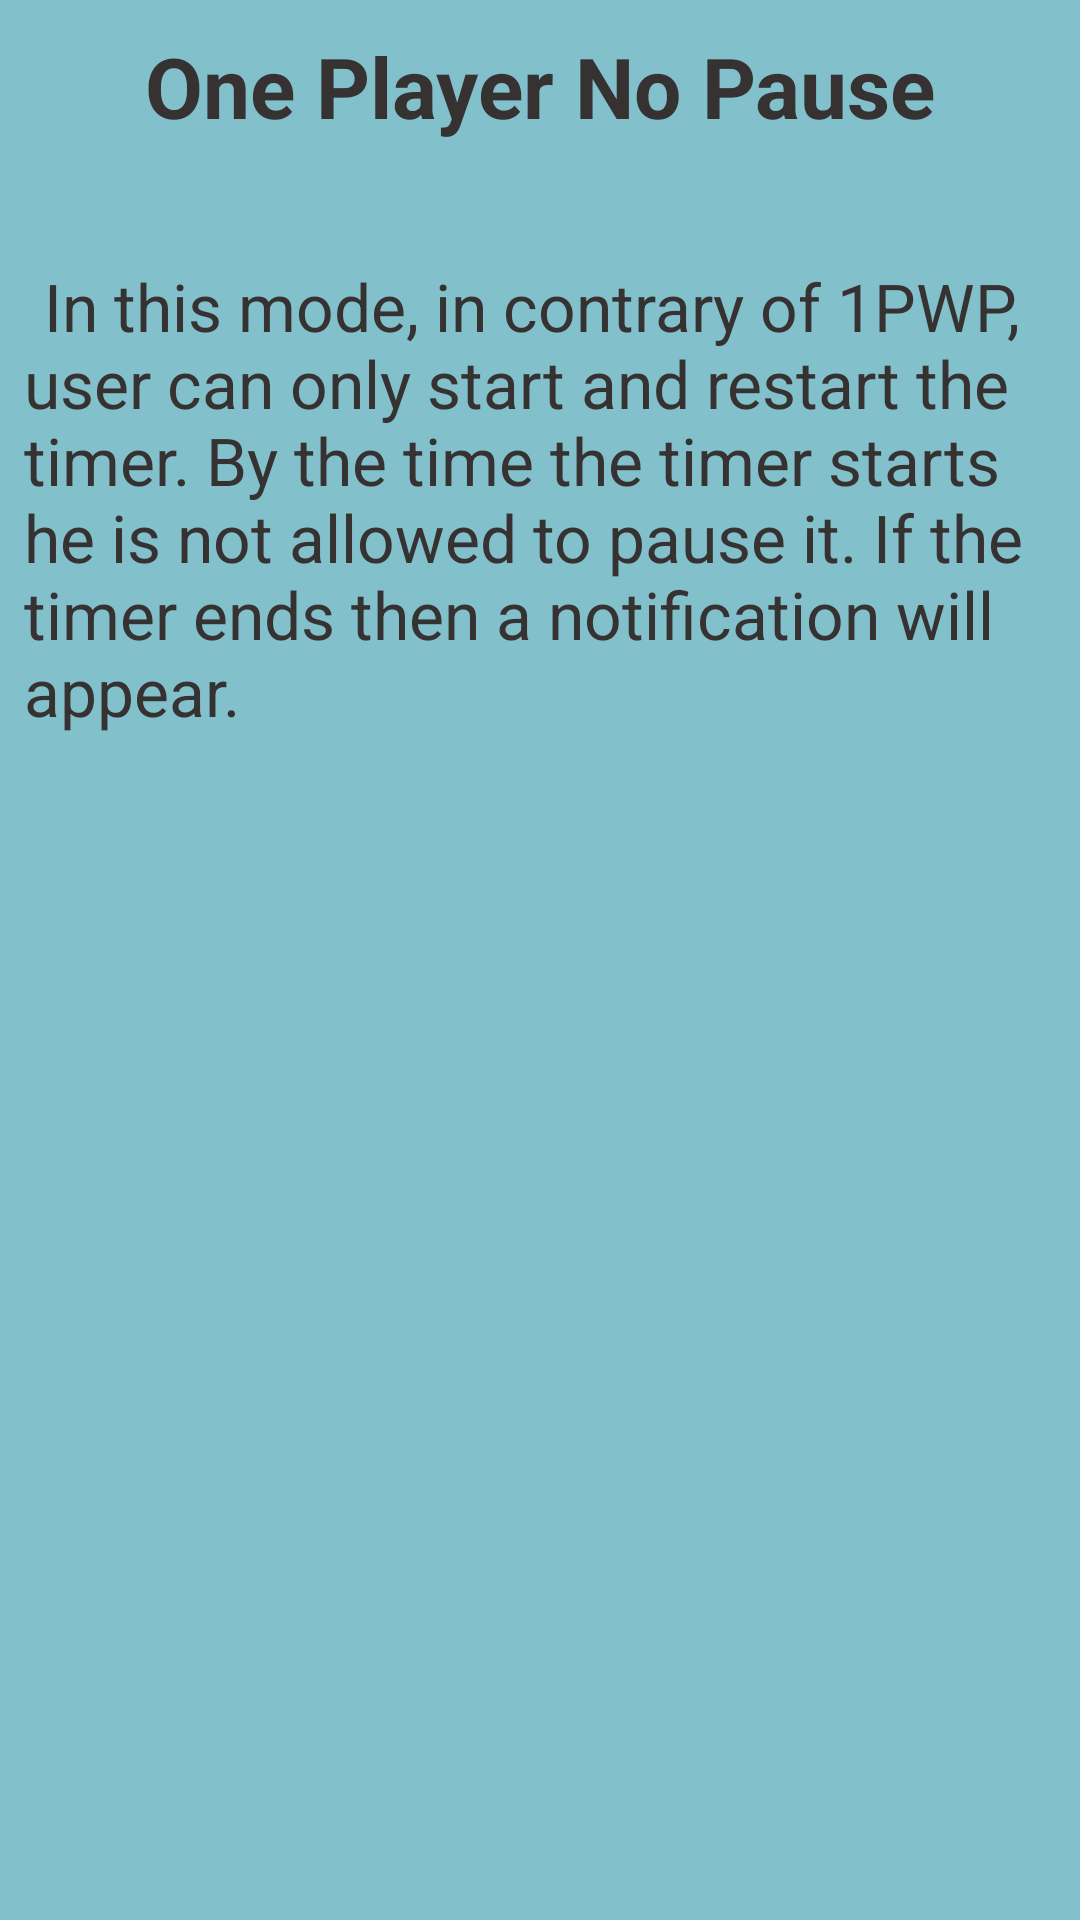

Write the Android layout XML for this screen, with the resource values it uses.
<!-- AndroidManifest.xml: application theme Theme.Hourglass -->
<!-- res/layout/fragment_one_p_n_pmanual.xml -->
<?xml version="1.0" encoding="utf-8"?>
<FrameLayout xmlns:android="http://schemas.android.com/apk/res/android"
    xmlns:app="http://schemas.android.com/apk/res-auto"
    xmlns:tools="http://schemas.android.com/tools"
    android:layout_width="match_parent"
    android:layout_height="match_parent"
    android:background="?attr/colorSecondaryVariant"
    tools:context=".settings.manual.OnePNPmanualFragment">

    <ScrollView
        android:layout_width="match_parent"
        android:layout_height="match_parent">

        <androidx.constraintlayout.widget.ConstraintLayout
            android:layout_width="match_parent"
            android:layout_height="wrap_content">

            <TextView
                android:id="@+id/header_1pnpManual_txt"
                android:layout_width="wrap_content"
                android:layout_height="wrap_content"
                android:layout_marginTop="10dp"
                android:text="@string/opnpManual_title_txt"
                android:textAppearance="@style/txt_header_manual"
                app:layout_constraintEnd_toEndOf="parent"
                app:layout_constraintStart_toStartOf="parent"
                app:layout_constraintTop_toTopOf="parent" />

            <TextView
                android:id="@+id/body_1pnpManual_txt"
                android:layout_width="match_parent"
                android:layout_height="0dp"
                android:layout_marginStart="8dp"
                android:layout_marginTop="40dp"
                android:layout_marginEnd="8dp"
                android:text="@string/opnpManual_body1_txt"
                android:textAppearance="@style/txt_body_manual"
                app:layout_constraintStart_toStartOf="parent"
                app:layout_constraintTop_toBottomOf="@id/header_1pnpManual_txt" />

        </androidx.constraintlayout.widget.ConstraintLayout>
    </ScrollView>

</FrameLayout>
<!-- resources referenced by this layout -->
<resources>
  <string name="opnpManual_body1_txt">\tIn this mode, in contrary of 1PWP, user can only start and restart the timer. By the time the timer starts he is not allowed to pause it. If the timer ends then a notification will appear.</string>
  <string name="opnpManual_title_txt">One Player No Pause</string>
  <style name="txt_body_manual" parent="Theme.MaterialComponents.DayNight.NoActionBar">
          <item name="android:textSize"> 22sp </item>
          <item name="android:textStyle"> normal </item>
          <item name="android:textColor">?android:attr/colorForeground</item>
      </style>
  <style name="txt_header_manual">
          <item name="android:textSize"> 28sp </item>
          <item name="android:textStyle"> bold </item>
          <item name="android:textColor">?android:attr/colorForeground</item>
      </style>
  <style name="Theme.Hourglass" parent="Theme.MaterialComponents.DayNight.NoActionBar">
          
          
          
          
          
          
          
          
          
          
          
  
          
          <item name="colorPrimary">@color/sand_100</item>
          <item name="colorPrimaryVariant">@color/sand_400</item>
          <item name="colorOnPrimary">@color/white</item>
          
          <item name="colorSecondary">@color/teal_400</item>
          <item name="colorSecondaryVariant">@color/teal_300</item>
          <item name="colorOnSecondary">@color/white</item>
          
          <item name="colorSurface">@color/light_green_200</item>
          <item name="colorSurfaceInverse">@color/light_green_200_A50</item>
          <item name="colorOnSurface">@color/black</item>
          
          <item name="colorContainer">@color/blue_700</item>
          <item name="colorOnContainer">@color/white</item>
          
          <item name="android:colorBackground">@color/sand_100</item>
          <item name="colorOnBackground">@color/black</item>
  
          
          <item name="android:statusBarColor">?attr/colorPrimaryVariant</item>
  
          <item name="android:colorForeground">@color/dark_grey</item>
          <item name="android:colorForegroundInverse">#E1E1E1</item>
  
          <item name="icon">@color/black</item>
  
  
      </style>
  <color name="sand_100">#FFEDDB</color>
  <color name="sand_400">#D4A373</color>
  <color name="white">#FFFFFF</color>
  <color name="teal_400">#73A3D4</color>
  <color name="teal_300">#82C0CC</color>
  <color name="light_green_200">#FFBACBA9</color>
  <color name="light_green_200_A50">#80BACBA9</color>
  <color name="black">#FF000000</color>
  <color name="blue_700">#377CD4</color>
  <color name="dark_grey">#363232</color>
</resources>
